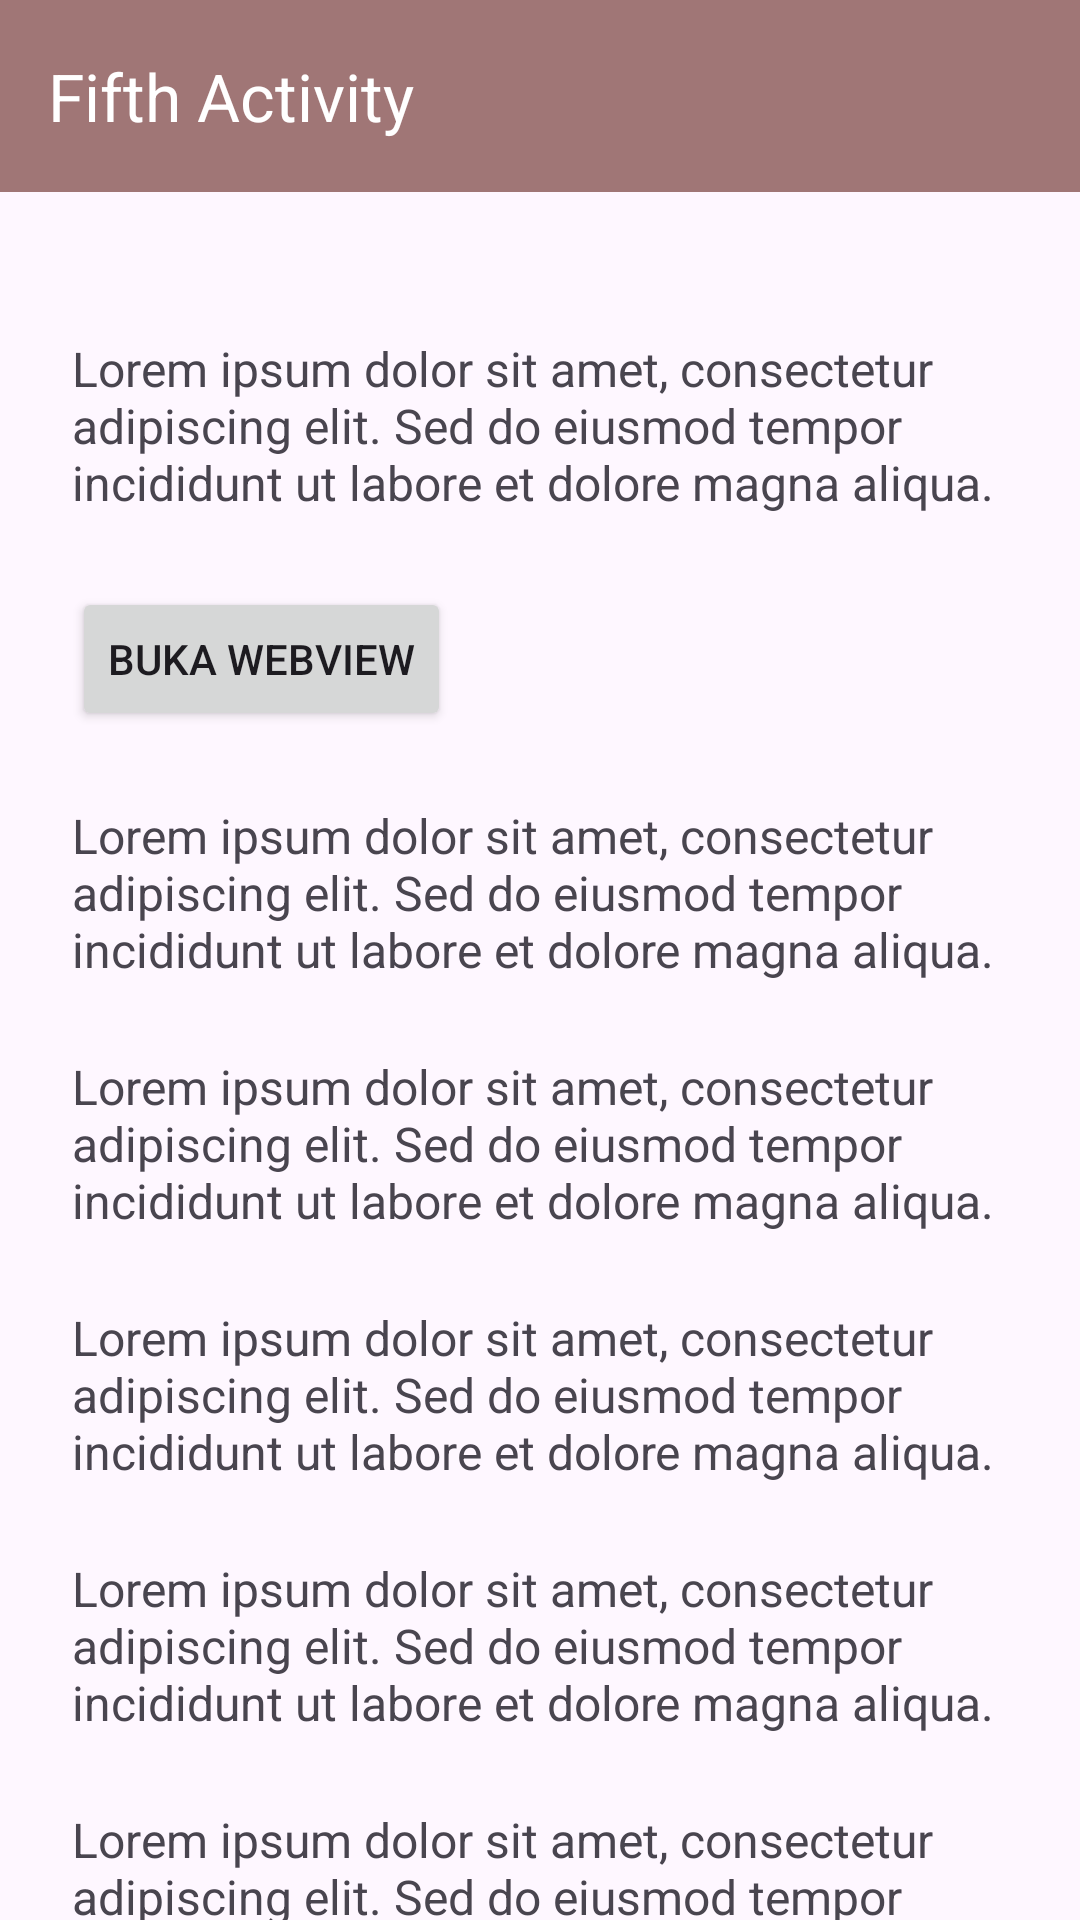

This screen was rendered from an Android layout file. Write that file and the resources it references.
<!-- AndroidManifest.xml: application theme Theme.Cintaku -->
<!-- res/layout/activity_fifth.xml -->
<?xml version="1.0" encoding="utf-8"?>
<androidx.coordinatorlayout.widget.CoordinatorLayout
    xmlns:android="http://schemas.android.com/apk/res/android"
    xmlns:app="http://schemas.android.com/apk/res-auto"
    xmlns:tools="http://schemas.android.com/tools"
    android:id="@+id/main"
    android:layout_width="match_parent"
    android:layout_height="match_parent"
    tools:context=".pertemuan_5.FifthActivity">

    
    <com.google.android.material.appbar.AppBarLayout
        android:id="@+id/appBarLayout"
        android:layout_width="match_parent"
        android:layout_height="wrap_content"
        android:theme="@style/ThemeOverlay.AppCompat.Dark.ActionBar">

        <com.google.android.material.appbar.MaterialToolbar
            android:id="@+id/toolbar"
            android:layout_width="match_parent"
            android:layout_height="?attr/actionBarSize"
            android:background="#A07676"
            app:title="Fifth Activity"
            app:layout_scrollFlags="scroll|enterAlways"
            app:titleTextColor="@android:color/white"/>

    </com.google.android.material.appbar.AppBarLayout>

    
    <androidx.core.widget.NestedScrollView
        android:layout_width="match_parent"
        android:layout_height="match_parent"
        android:padding="24dp"
        android:clipToPadding="false"
        app:layout_behavior="@string/appbar_scrolling_view_behavior">

        <LinearLayout
            android:layout_width="match_parent"
            android:layout_height="wrap_content"
            android:orientation="vertical">



            
            <TextView
                android:layout_width="match_parent"
                android:layout_height="wrap_content"
                android:text="Lorem ipsum dolor sit amet, consectetur adipiscing elit. Sed do eiusmod tempor incididunt ut labore et dolore magna aliqua. "
                android:textSize="16sp"
                android:layout_marginTop="24dp" />

            <Button
                android:id="@+id/btnWebView"
                android:layout_width="wrap_content"
                android:layout_height="wrap_content"
                android:text="Buka WebView"
                app:icon="@drawable/ic_arrow_back"
                app:iconGravity="textStart"
                android:layout_marginTop="24dp"/>

            <TextView
                android:layout_width="match_parent"
                android:layout_height="wrap_content"
                android:text="Lorem ipsum dolor sit amet, consectetur adipiscing elit. Sed do eiusmod tempor incididunt ut labore et dolore magna aliqua. "
                android:textSize="16sp"
                android:layout_marginTop="24dp" />

            <TextView
                android:layout_width="match_parent"
                android:layout_height="wrap_content"
                android:text="Lorem ipsum dolor sit amet, consectetur adipiscing elit. Sed do eiusmod tempor incididunt ut labore et dolore magna aliqua. "
                android:textSize="16sp"
                android:layout_marginTop="24dp" />

            <TextView
                android:layout_width="match_parent"
                android:layout_height="wrap_content"
                android:text="Lorem ipsum dolor sit amet, consectetur adipiscing elit. Sed do eiusmod tempor incididunt ut labore et dolore magna aliqua. "
                android:textSize="16sp"
                android:layout_marginTop="24dp" />

            <TextView
                android:layout_width="match_parent"
                android:layout_height="wrap_content"
                android:text="Lorem ipsum dolor sit amet, consectetur adipiscing elit. Sed do eiusmod tempor incididunt ut labore et dolore magna aliqua. "
                android:textSize="16sp"
                android:layout_marginTop="24dp" />

            <TextView
                android:layout_width="match_parent"
                android:layout_height="wrap_content"
                android:text="Lorem ipsum dolor sit amet, consectetur adipiscing elit. Sed do eiusmod tempor incididunt ut labore et dolore magna aliqua. "
                android:textSize="16sp"
                android:layout_marginTop="24dp" />

            <TextView
                android:layout_width="match_parent"
                android:layout_height="wrap_content"
                android:text="Lorem ipsum dolor sit amet, consectetur adipiscing elit. Sed do eiusmod tempor incididunt ut labore et dolore magna aliqua. "
                android:textSize="16sp"
                android:layout_marginTop="24dp" />

            <TextView
                android:layout_width="match_parent"
                android:layout_height="wrap_content"
                android:text="Lorem ipsum dolor sit amet, consectetur adipiscing elit. Sed do eiusmod tempor incididunt ut labore et dolore magna aliqua. "
                android:textSize="16sp"
                android:layout_marginTop="24dp" />

            <TextView
                android:layout_width="match_parent"
                android:layout_height="wrap_content"
                android:text="Lorem ipsum dolor sit amet, consectetur adipiscing elit. Sed do eiusmod tempor incididunt ut labore et dolore magna aliqua. "
                android:textSize="16sp"
                android:layout_marginTop="24dp" />

            <TextView
                android:layout_width="match_parent"
                android:layout_height="wrap_content"
                android:text="Lorem ipsum dolor sit amet, consectetur adipiscing elit. Sed do eiusmod tempor incididunt ut labore et dolore magna aliqua. "
                android:textSize="16sp"
                android:layout_marginTop="24dp" />



            <TextView
                android:layout_width="match_parent"
                android:layout_height="wrap_content"
                android:text="Lorem ipsum dolor sit amet, consectetur adipiscing elit. Sed do eiusmod tempor incididunt ut labore et dolore magna aliqua. "
                android:textSize="16sp"
                android:layout_marginTop="24dp" />

            <TextView
                android:layout_width="match_parent"
                android:layout_height="wrap_content"
                android:text="Lorem ipsum dolor sit amet, consectetur adipiscing elit. Sed do eiusmod tempor incididunt ut labore et dolore magna aliqua. "
                android:textSize="16sp"
                android:layout_marginTop="24dp" />

            <TextView
                android:layout_width="match_parent"
                android:layout_height="wrap_content"
                android:text="Lorem ipsum dolor sit amet, consectetur adipiscing elit. Sed do eiusmod tempor incididunt ut labore et dolore magna aliqua. "
                android:textSize="16sp"
                android:layout_marginTop="24dp" />

            <TextView
                android:layout_width="match_parent"
                android:layout_height="wrap_content"
                android:text="Lorem ipsum dolor sit amet, consectetur adipiscing elit. Sed do eiusmod tempor incididunt ut labore et dolore magna aliqua. "
                android:textSize="16sp"
                android:layout_marginTop="24dp" />

            <TextView
                android:layout_width="match_parent"
                android:layout_height="wrap_content"
                android:text="Lorem ipsum dolor sit amet, consectetur adipiscing elit. Sed do eiusmod tempor incididunt ut labore et dolore magna aliqua. "
                android:textSize="16sp"
                android:layout_marginTop="24dp" />



        </LinearLayout>
    </androidx.core.widget.NestedScrollView>

</androidx.coordinatorlayout.widget.CoordinatorLayout>
<!-- resources referenced by this layout -->
<resources>
  <!-- drawable ic_arrow_back (drawable) -->
  <vector xmlns:android="http://schemas.android.com/apk/res/android" android:height="24dp" android:tint="#C6B5B5" android:viewportHeight="24" android:viewportWidth="24" android:width="24dp">
          
      <path android:fillColor="#FF000000" android:pathData="M17.6,11.48 L19.44,8.3a0.63,0.63 0,0 0,-1.09 -0.63l-1.88,3.24a11.43,11.43 0,0 0,-8.94 0L5.65,7.67a0.63,0.63 0,0 0,-1.09 0.63L6.4,11.48A10.81,10.81 0,0 0,1 20L23,20A10.81,10.81 0,0 0,17.6 11.48ZM7,17.25A1.25,1.25 0,1 1,8.25 16,1.25 1.25,0 0,1 7,17.25ZM17,17.25A1.25,1.25 0,1 1,18.25 16,1.25 1.25,0 0,1 17,17.25Z"/>
      
  </vector>
  <style name="Theme.Cintaku" parent="Base.Theme.Cintaku" />
  <style name="Base.Theme.Cintaku" parent="Theme.Material3.DayNight.NoActionBar">
          
          
      </style>
</resources>
